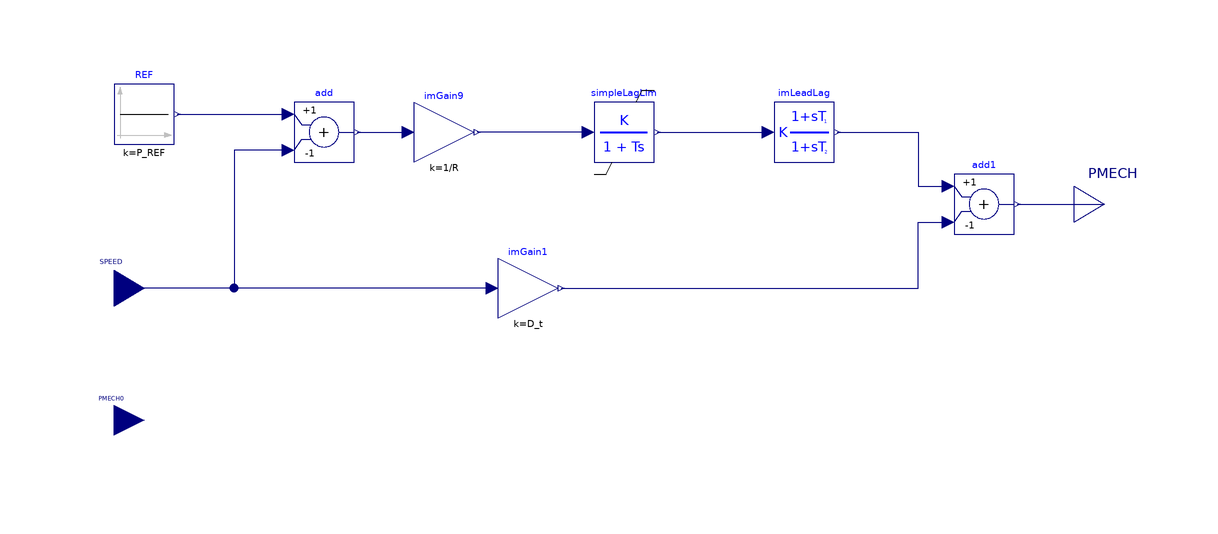

The Modelica model whose source follows is shown above as a component diagram (icons at their Placement, wires along their Line points).

model TGOV1 "Steam Turbine-Governor"

  Modelica.Blocks.Interfaces.RealInput SPEED "Machine speed deviation from nominal (pu)"
    annotation (Placement(transformation(extent={{-85,-20},{-75,-8}}), iconTransformation(extent={{-80,20},{-60,40}})));
  iPSL.NonElectrical.Continuous.LeadLag imLeadLag(
    T1=T_2,
    T2=T_3,
    K=1,
    y_start=P0) annotation (Placement(transformation(extent={{30,7},{40,17}})));
  Modelica.Blocks.Interfaces.RealOutput PMECH "Turbine mechanical power (pu)" annotation (Placement(transformation(extent={{80,-6},{90,6}}), iconTransformation(extent={{80,-10},{100,10}})));

  parameter Real R "Governor gain, 1/R (pu)";
  parameter Real D_t "(pu)";
  parameter Real T_1 "Control time constant (s)";
  parameter Real T_2 "Control time constant (s)";
  parameter Real T_3 "Control time constant (s)";
  parameter Real V_MAX "Max. valve position (p.u. on M_b)";
  parameter Real V_MIN "min. valve position (p.u. on M_b)";
  Modelica.Blocks.Math.Gain imGain9(k=1/R) annotation (Placement(transformation(extent={{-30,7},{-20,17}})));
  Modelica.Blocks.Math.Gain imGain1(k=D_t) annotation (Placement(transformation(extent={{-16,-19},{-6,-9}})));
  Modelica.Blocks.Math.Add add(k2=-1) annotation (Placement(transformation(extent={{-50,7},{-40,17}})));
  Modelica.Blocks.Math.Add add1(k2=-1) annotation (Placement(transformation(extent={{60,-5},{70,5}})));
  Modelica.Blocks.Sources.Constant REF(k=P_REF) annotation (Placement(transformation(extent={{-80,10},{-70,20}})));
  Modelica.Blocks.Interfaces.RealInput PMECH0 annotation (Placement(transformation(extent={{-85,-41},{-75,-31}}), iconTransformation(extent={{-80,-40},{-60,-20}})));
  NonElectrical.Continuous.SimpleLagLim simpleLagLim(K = 1, T = T_1, y_start = P0, outMax = V_MAX, outMin = V_MIN) annotation(Placement(transformation(extent = {{0, 7}, {10, 17}})));
protected
  parameter Real P0(fixed=false) "Power reference of the governor";
  parameter Real P_REF(fixed=false);
initial equation
  P0 = PMECH0;
  P_REF = P0*R;
equation
  connect(add.y, imGain9.u) annotation (Line(points={{-39.5,12},{-31,12}}, color={0,0,127}));
  connect(add.u2, SPEED) annotation (Line(points={{-51,9},{-60,9},{-60,-14},{-80,-14}}, color={0,0,127}));
  connect(imGain1.u, SPEED) annotation (Line(points={{-17,-14},{-80,-14}}, color={0,0,127}));
  connect(add1.y, PMECH) annotation (Line(points={{70.5,0},{85,0}}, color={0,0,127}));
  connect(imLeadLag.y, add1.u1) annotation (Line(points={{40.5,12},{54,12},{54,3},{59,3}}, color={0,0,127}));
  connect(imGain1.y, add1.u2) annotation (Line(points={{-5.5,-14},{54,-14},{54,-3},{59,-3}}, color={0,0,127}));
  connect(REF.y, add.u1) annotation (Line(points={{-69.5,15},{-51,15}}, color={0,0,127}));
  connect(simpleLagLim.u, imGain9.y) annotation (Line(points={{-1,12},{-10,12},{-19.5,12}}, color={0,0,127}));
  connect(simpleLagLim.y, imLeadLag.u) annotation (Line(points={{10.5,12},{29,12}}, color={0,0,127}));
  annotation (
    Diagram(coordinateSystem(
        extent={{-80,-60},{80,60}},
        preserveAspectRatio=false,
        grid={1,1})),
    Icon(coordinateSystem(
        extent={{-80,-60},{80,60}},
        preserveAspectRatio=false,
        grid={1,1}), graphics={Rectangle(extent={{-80,60},{80,-60}}, lineColor={0,0,255}),Text(
          extent={{-64,36},{-19,25}},
          lineColor={0,0,255},
          fillPattern=FillPattern.Solid,
          textString="SPEED"),Text(
          extent={{44,7},{79,-8}},
          lineColor={0,0,255},
          fillPattern=FillPattern.Solid,
          textString="PMECH"),Text(
          extent={{-48,14},{42,-14}},
          lineColor={0,0,255},
          fillPattern=FillPattern.Solid,
          textString="TGOV1"),Text(
          extent={{-61,-25},{-16,-36}},
          lineColor={0,0,255},
          fillPattern=FillPattern.Solid,
          textString="PMECH0")}),
    Documentation(info="<html>
<table cellspacing=\"1\" cellpadding=\"1\" border=\"1\"><tr>
<td align=center  width=50%><p>Development level</p></td>
<td align=center width=25% bgcolor=cyan><p> 3 </p></td>
</tr> 
</table> 
<p></p></html>", revisions="<html>
<!--DISCLAIMER-->
<p>Copyright 2015-2016 RTE (France), SmarTS Lab (Sweden), AIA (Spain) and DTU (Denmark)</p>
<ul>
<li>RTE: <a href=\"http://www.rte-france.com\">http://www.rte-france.com</a></li>
<li>SmarTS Lab, research group at KTH: <a href=\"https://www.kth.se/en\">https://www.kth.se/en</a></li>
<li>AIA: <a href=\"http://www.aia.es/en/energy\"> http://www.aia.es/en/energy</a></li>
<li>DTU: <a href=\"http://www.dtu.dk/english\"> http://www.dtu.dk/english</a></li>
</ul>
<p>The authors can be contacted by email: <a href=\"mailto:info@itesla-ipsl.org\">info@itesla-ipsl.org</a></p>

<p>This Source Code Form is subject to the terms of the Mozilla Public License, v. 2.0. </p>
<p>If a copy of the MPL was not distributed with this file, You can obtain one at <a href=\"http://mozilla.org/MPL/2.0/\"> http://mozilla.org/MPL/2.0</a>.</p>
</html>"));
end TGOV1;